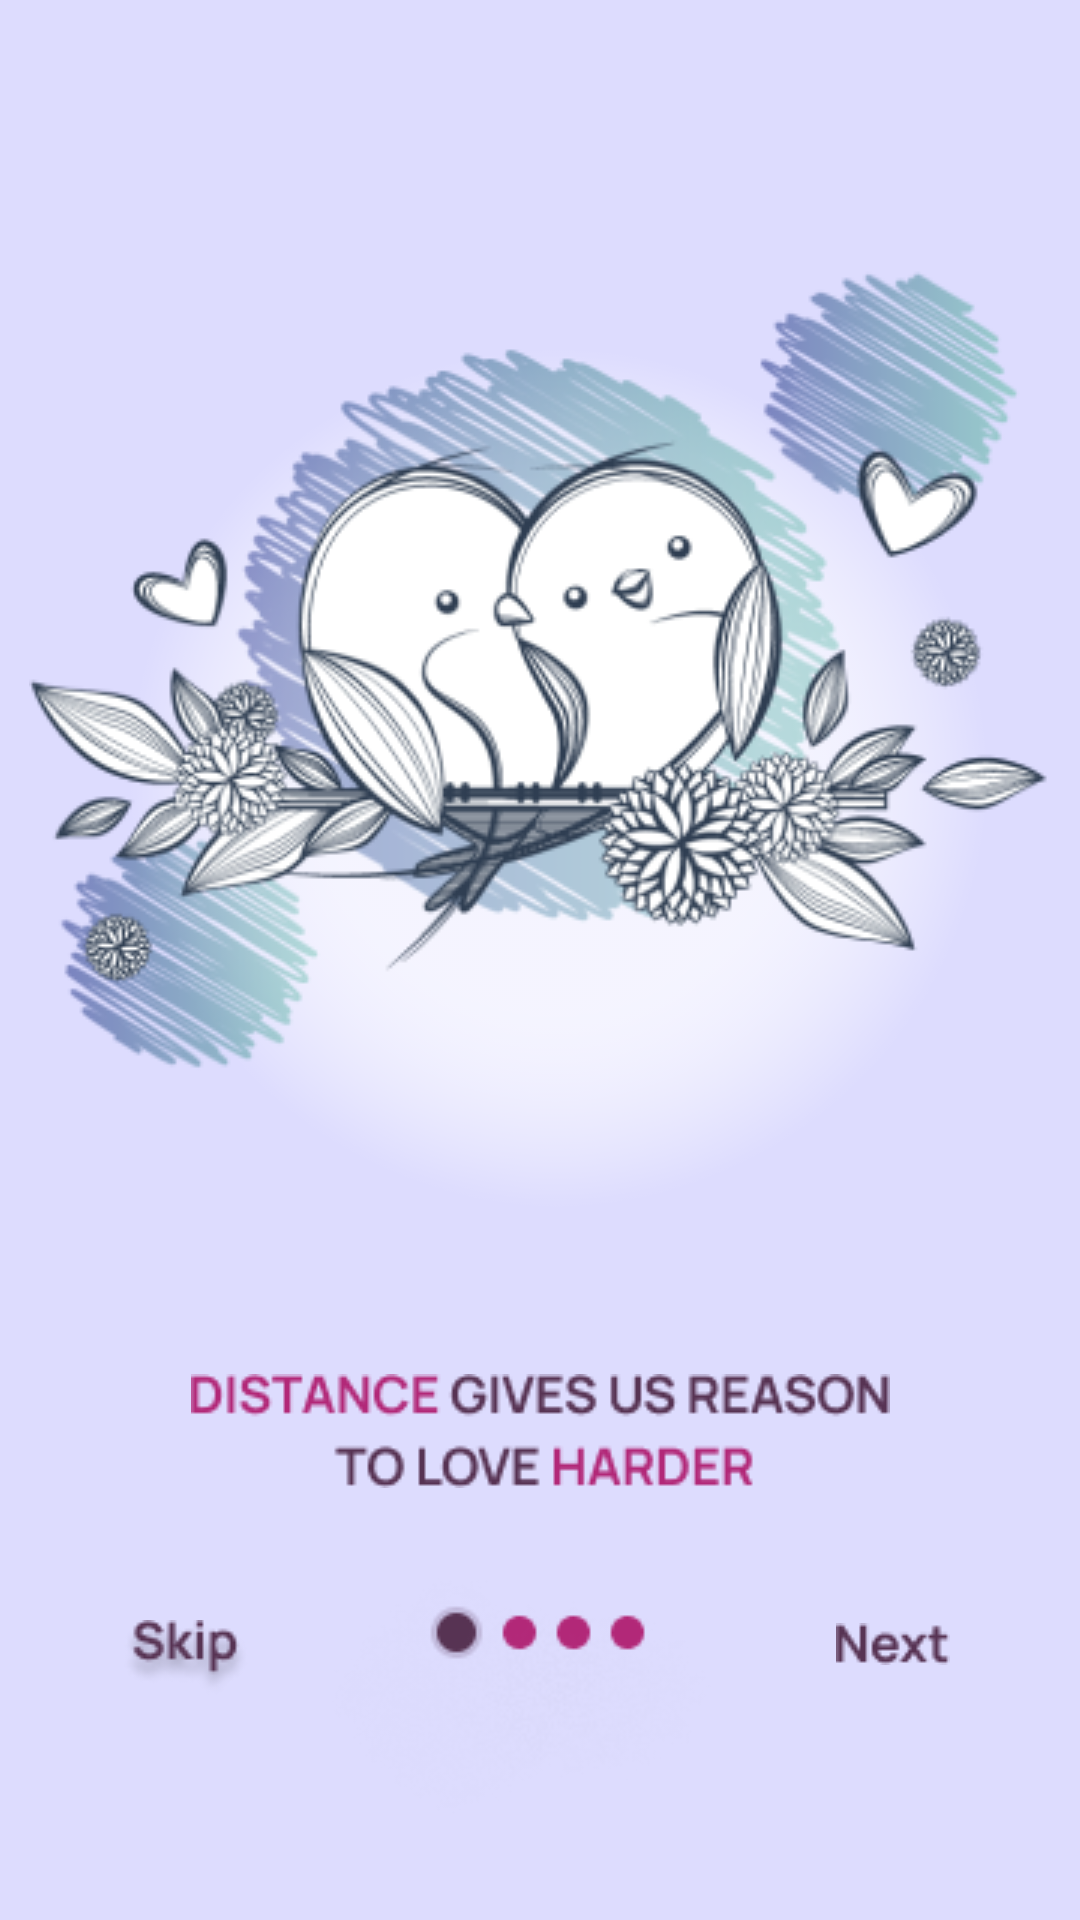

Here is an Android app screen rendered from its layout file. Give the layout XML and the strings, colors and styles it references.
<!-- AndroidManifest.xml: application theme Theme.Closer -->
<!-- res/layout/activity_main.xml -->
<?xml version="1.0" encoding="utf-8"?>
<androidx.constraintlayout.widget.ConstraintLayout xmlns:android="http://schemas.android.com/apk/res/android"
    xmlns:app="http://schemas.android.com/apk/res-auto"
    xmlns:tools="http://schemas.android.com/tools"
    android:layout_width="match_parent"
    android:layout_height="match_parent"
    android:background="@color/purple"
    tools:context=".MainActivity">

    <ImageView
        android:id="@+id/imageView4"
        android:layout_width="wrap_content"
        android:layout_height="wrap_content"
        android:layout_marginStart="111dp"
        android:layout_marginEnd="111dp"
        android:layout_marginBottom="8dp"
        app:layout_constraintBottom_toBottomOf="parent"
        app:layout_constraintEnd_toEndOf="parent"
        app:layout_constraintStart_toStartOf="parent"
        app:layout_constraintTop_toBottomOf="@+id/imageView3"
        app:srcCompat="@drawable/group_10148" />

    <ImageView
        android:id="@+id/imageView3"
        android:layout_width="wrap_content"
        android:layout_height="wrap_content"
        android:layout_marginStart="89dp"
        android:layout_marginEnd="89dp"
        android:layout_marginBottom="141dp"
        app:layout_constraintBottom_toBottomOf="parent"
        app:layout_constraintEnd_toEndOf="parent"
        app:layout_constraintStart_toStartOf="parent"
        app:layout_constraintTop_toBottomOf="@+id/imageView2"
        app:srcCompat="@drawable/distance_gives_us_reason_to_love_harder" />

    <ImageView
        android:id="@+id/imageView2"
        android:layout_width="wrap_content"
        android:layout_height="wrap_content"
        android:layout_marginStart="35dp"
        android:layout_marginTop="22dp"
        android:layout_marginEnd="35dp"
        android:layout_marginBottom="179dp"
        app:layout_constraintBottom_toBottomOf="parent"
        app:layout_constraintEnd_toEndOf="parent"
        app:layout_constraintStart_toStartOf="parent"
        app:layout_constraintTop_toBottomOf="@+id/imageView"
        app:srcCompat="@drawable/birdimage" />

    <ImageView
        android:id="@+id/imageView"
        android:layout_width="271dp"
        android:layout_height="57dp"
        android:layout_marginStart="98dp"
        android:layout_marginTop="74dp"
        android:layout_marginEnd="98dp"
        android:layout_marginBottom="610dp"
        app:layout_constraintBottom_toBottomOf="parent"
        app:layout_constraintEnd_toEndOf="parent"
        app:layout_constraintStart_toStartOf="parent"
        app:layout_constraintTop_toTopOf="parent"
        app:srcCompat="@drawable/title1" />

    <ImageButton
        android:id="@+id/imageButton14"
        android:layout_width="wrap_content"
        android:layout_height="wrap_content"
        android:background="#00000000"
        android:minWidth="48dp"
        android:minHeight="48dp"
        android:onClick="skip"
        app:layout_constraintBottom_toBottomOf="parent"
        app:layout_constraintEnd_toStartOf="@+id/imageView4"
        app:layout_constraintHorizontal_bias="1.0"
        app:layout_constraintStart_toStartOf="parent"
        app:layout_constraintTop_toBottomOf="@+id/imageView2"
        app:layout_constraintVertical_bias="0.542"
        app:srcCompat="@drawable/skip"
        tools:ignore="SpeakableTextPresentCheck" />

    <ImageButton
        android:id="@+id/imageButton15"
        android:layout_width="46dp"
        android:layout_height="20dp"
        android:layout_marginTop="77dp"
        android:background="#00000000"
        android:onClick="toDesign2"
        app:layout_constraintBottom_toBottomOf="parent"
        app:layout_constraintEnd_toEndOf="parent"
        app:layout_constraintHorizontal_bias="0.0"
        app:layout_constraintStart_toEndOf="@+id/imageView4"
        app:layout_constraintTop_toBottomOf="@+id/imageView2"
        app:layout_constraintVertical_bias="0.073"
        app:srcCompat="@drawable/next"
        tools:ignore="TouchTargetSizeCheck,SpeakableTextPresentCheck" />

</androidx.constraintlayout.widget.ConstraintLayout>
<!-- resources referenced by this layout -->
<resources>
  <color name="purple">#dddcfe</color>
  <!-- drawable birdimage: png bitmap (drawable, 116548 bytes) -->
  <!-- drawable distance_gives_us_reason_to_love_harder: png bitmap (drawable, 5132 bytes) -->
  <!-- drawable group_10148: png bitmap (drawable, 7384 bytes) -->
  <!-- drawable next: png bitmap (drawable, 854 bytes) -->
  <!-- drawable skip: png bitmap (drawable, 2062 bytes) -->
  <!-- drawable title1: png bitmap (drawable, 7115 bytes) -->
  <style name="Theme.Closer" parent="Theme.MaterialComponents.DayNight.DarkActionBar">
          
          <item name="colorPrimary">@color/purple_500</item>
          <item name="colorPrimaryVariant">@color/purple_700</item>
          <item name="colorOnPrimary">@color/white</item>
          
          <item name="colorSecondary">@color/teal_200</item>
          <item name="colorSecondaryVariant">@color/teal_700</item>
          <item name="colorOnSecondary">@color/black</item>
          
          <item name="android:statusBarColor" tools:targetApi="l">?attr/colorPrimaryVariant</item>
          
      </style>
  <color name="purple_500">#FF6200EE</color>
  <color name="purple_700">#FF3700B3</color>
  <color name="white">#FFFFFFFF</color>
  <color name="teal_200">#FF03DAC5</color>
  <color name="teal_700">#FF018786</color>
  <color name="black">#FF000000</color>
</resources>
